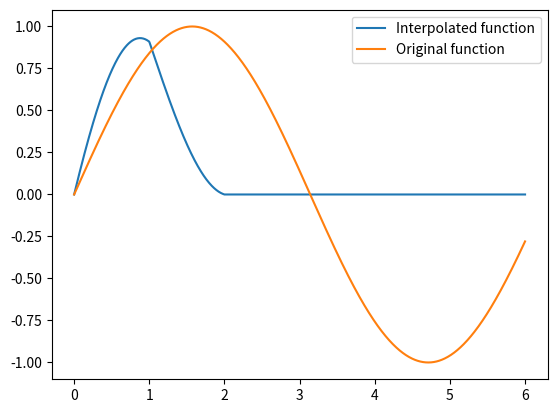

Python code for this plot:
# # # import numpy as np
# # # import matplotlib.pyplot as plt


# # # def cubic_spline_model(x):
# # #     if np.abs(x) < 1 and np.abs(x) >= 0:
# # #         return 2/3 - np.abs(x) ^ 2 + (np.abs(x) ^ 3)/2
# # #     elif np.abs(x) < 2 and np.abs(x) >= 1:
# # #         return (2 - np.abs(x) ^ 3)/6
# # #     else:
# # #         return 0


# # # def f(x):
# # #     if x <= 4 and x >= 3:
# # #         return 1
# # #     else:
# # #         return 0


# # # def run_example():
# # #     max = 6
# # #     o_immagine = np.linspace(0, max, 1000)

# # #     for i in range(0, len(o_immagine)):
# # #         o_immagine[i] = f(o_immagine[i])

# # #     print(o_immagine)

# # #     plt.plot(np.linspace(0, 6, 1000), o_immagine)

# # #     interp_domain = np.linspace(0, 6, 1000)
# # #     y = piecewise_linear_model(interp_domain)

# # #     plt.plot(interp_domain, y, label='Interpolation points')
# # #     plt.show()


# # # def main():
# # #     run_example()


# # # if __name__ == '__main__':
# # #     main()
# # import numpy as np
# # import matplotlib.pyplot as plt


# # def linear_bspline(x):
# #     if np.abs(x) < 1.0:
# #         return 1.0 - np.abs(x)
# #     else:
# #         return 0.0


# # def linear_spline_model(x):
# #     if np.abs(x) < 2.0:
# #         return linear_bspline(x + 1.0)
# #     else:
# #         return 0.0


# # def f(x):
# #     if x <= 4 and x >= 3:
# #         return 1
# #     else:
# #         return 0


# # def run_example():
# #     max = 6
# #     o_immagine = np.linspace(0, max, 1000)

# #     for i in range(0, len(o_immagine)):
# #         o_immagine[i] = f(o_immagine[i])

# #     plt.plot(np.linspace(0, 6, 1000), o_immagine, label='Original Function')

# #     interp_domain = np.linspace(0, 6, 1000)
# #     y = np.zeros_like(interp_domain)
# #     for i in range(len(interp_domain)):
# #         y[i] = f(interp_domain[i])

# #     print(y)
# #     for i in range(len(interp_domain)):
# #         y[i] = linear_spline_model(i)

# #     print(y)

# #     plt.plot(interp_domain, y, label='Linear Spline')
# #     plt.legend()
# #     plt.show()


# # def main():
# #     run_example()


# # if __name__ == '__main__':
# #     main()
# import numpy as np
# import matplotlib.pyplot as plt


# def linear_spline_model(x):
#     if x < 1:
#         return 1 - x
#     elif x < 2:
#         return x - 1
#     else:
#         return 0


# def f(x):
#     return np.logical_and(x >= 3, x <= 4).astype(int)


# def run_example():
#     max = 6
#     o_immagine = np.linspace(0, max, 1000)

#     for i in range(0, len(o_immagine)):
#         o_immagine[i] = f(o_immagine[i])

#     # plt.plot(np.linspace(0, 6, 1000), o_immagine)

#     interp_domain = np.linspace(0, 6, 1000)
#     y = f(interp_domain)
#     print(y)
#     for i in range(len(y)):
#         y[i] = linear_spline_model(y[i])

#     plt.plot(interp_domain, y, label='Linear Spline')
#     plt.legend()
#     plt.show()


# def main():
#     run_example()


# if __name__ == '__main__':
#     main()
import numpy as np
import matplotlib.pyplot as plt


def b(x):
    if abs(x) < 1:
        return 1 - abs(x)
    else:
        return 0


def f(x):
    return np.sin(x)
    # if x >= 3 and x <= 4:
    #     return 1
    # else:
    #     return 0


# Define b(x) and f(x) as before
# Create a list of x values with 1000 samples between 0 and 6
x_values = np.linspace(0, 6, 1000)

y_values = []
for x in x_values:
    # if x >= 3 and x <= 4:
    #     y_values.append(1)
    # else:
    y = 0
    for i in range(-1, 2):
        y += f(x + i) * b(i - x)
    y_values.append(y)


plt.plot(x_values, y_values, label='Interpolated function')
plt.plot(x_values, [f(x) for x in x_values], label='Original function')
plt.legend()
plt.show()
